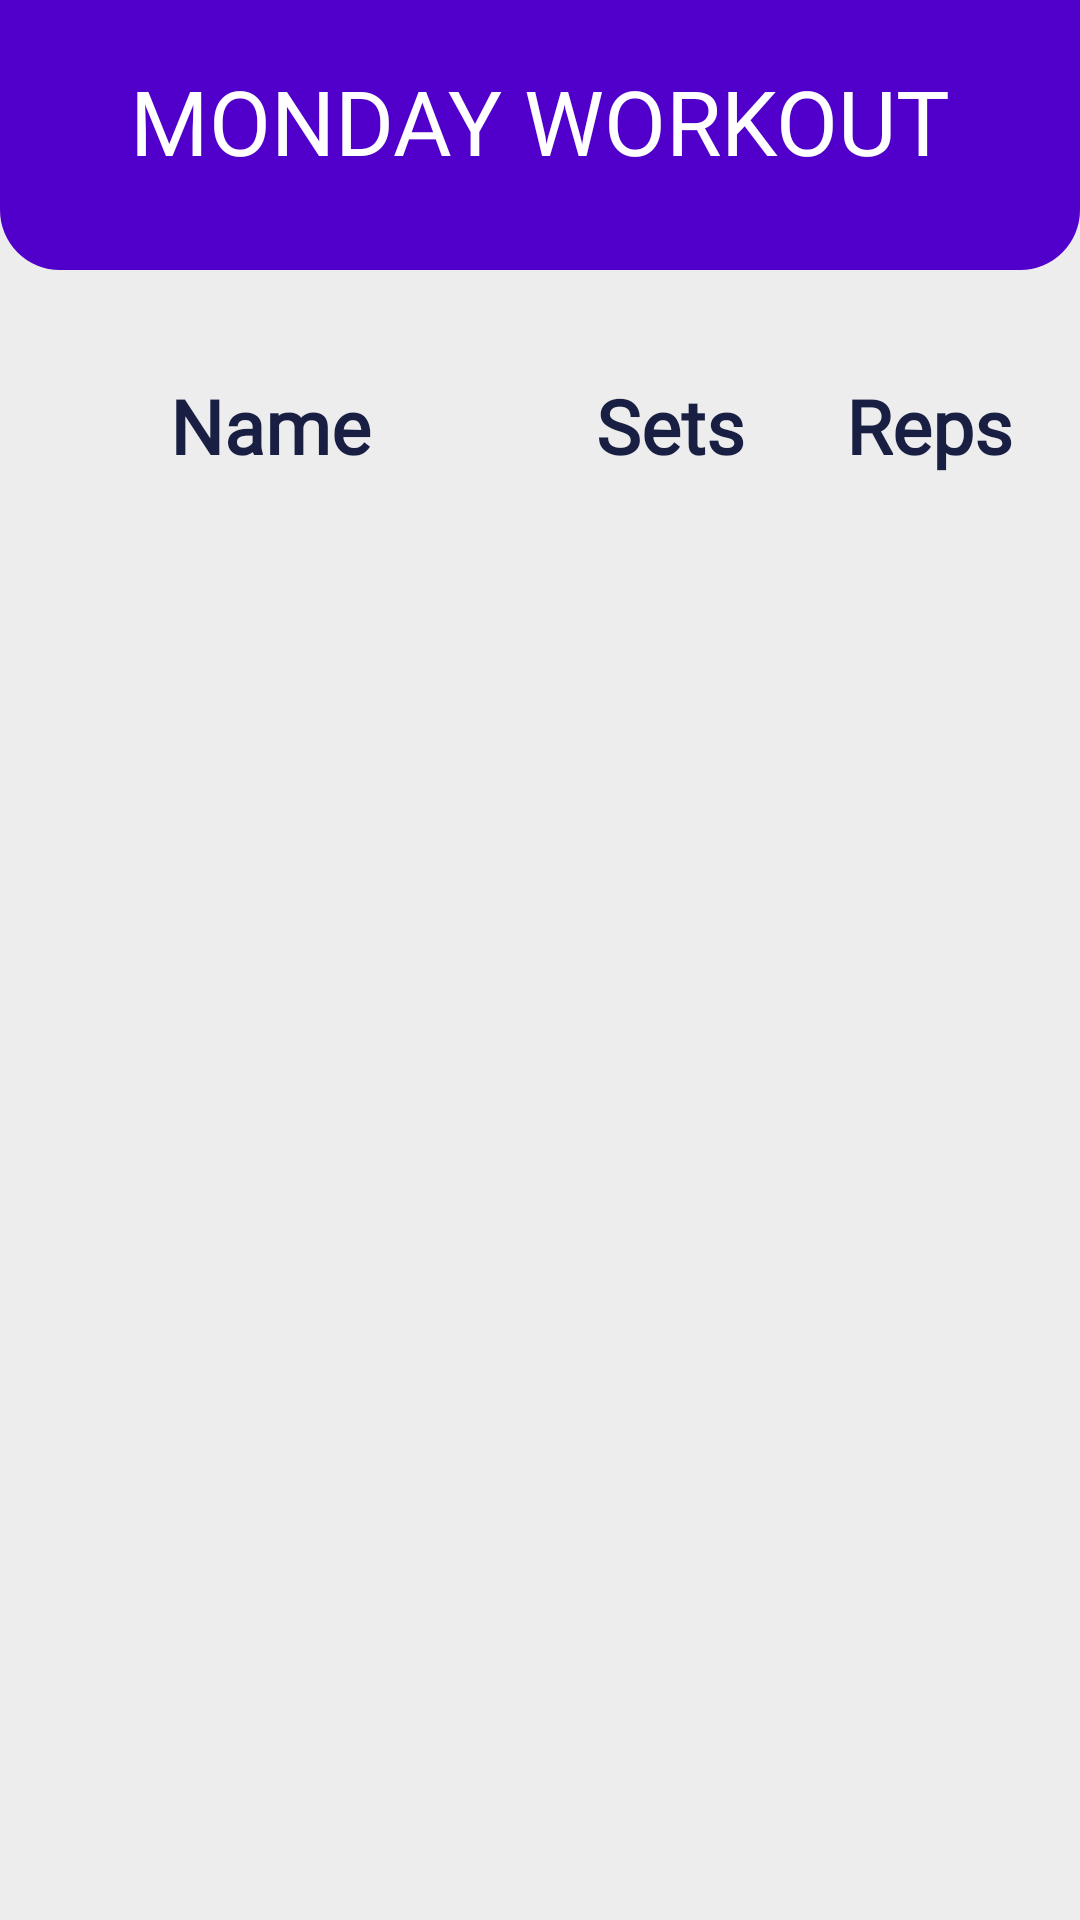

Write the Android layout XML for this screen, with the resource values it uses.
<!-- AndroidManifest.xml: application theme AppTheme -->
<!-- res/layout/activity_monday_workout.xml -->
<?xml version="1.0" encoding="utf-8"?>
<LinearLayout xmlns:android="http://schemas.android.com/apk/res/android"
    xmlns:app="http://schemas.android.com/apk/res-auto"
    xmlns:tools="http://schemas.android.com/tools"
    android:layout_width="match_parent"
    android:orientation="vertical"
    android:layout_height="match_parent"
    android:background="#eeeded"
    tools:context=".history">
    <RelativeLayout
        android:layout_width="match_parent"
        android:layout_height="90dp"
        android:background="@drawable/workout_background">
        <TextView
            android:layout_width="325dp"
            android:layout_height="wrap_content"
            android:text="MONDAY WORKOUT"
            android:textSize="30dp"
            android:textColor="#FFFFFF"
            android:layout_centerHorizontal="true"
            android:fontFamily="@font/alegreya_sans_bold"
            android:textAlignment="center"
            android:layout_marginTop="20dp"
            android:layout_marginLeft="20dp"
            >

        </TextView>



    </RelativeLayout>
    <LinearLayout
        android:layout_width="match_parent"
        android:layout_height="70dp"
        android:orientation="horizontal"
        android:weightSum="100">
        <TextView
            android:layout_width="match_parent"
            android:layout_height="70dp"
            android:textSize="25dp"
            android:textAlignment="center"
            android:fontFamily="@font/alegreya_sans_bold"
            android:textStyle="bold"
            android:text="Name"
            android:layout_weight="25"
            android:layout_marginTop="35dp"
            android:textColor="#181F42"/>

        <TextView
            android:layout_width="match_parent"
            android:layout_height="70dp"
            android:textSize="25dp"
            android:textAlignment="center"
            android:layout_marginTop="35dp"
            android:textStyle="bold"
            android:fontFamily="@font/alegreya_sans_bold"
            android:text="Sets"
            android:layout_weight="38"
            android:textColor="#181F42"/>
        <TextView
            android:layout_width="match_parent"
            android:layout_height="70dp"
            android:textSize="25dp"
            android:textAlignment="center"
            android:fontFamily="@font/alegreya_sans_bold"
            android:layout_marginTop="35dp"
            android:text="Reps"
            android:textStyle="bold"
            android:layout_weight="38"
            android:textColor="#181F42"/>
    </LinearLayout>

    <ListView
        android:padding="30dp"
        android:id="@+id/MonListView"
        android:layout_width="match_parent"
        android:layout_height="wrap_content" />




</LinearLayout>
<!-- resources referenced by this layout -->
<resources>
  <!-- drawable workout_background (drawable) -->
  <?xml version="1.0" encoding="utf-8"?>
  <shape xmlns:android="http://schemas.android.com/apk/res/android">
      <solid
          android:color="#5000ca">
  
      </solid>
      <corners
          android:bottomRightRadius="20dp"
          android:bottomLeftRadius="20dp"></corners>
  
  </shape>
  <style name="AppTheme" parent="Theme.AppCompat.Light.DarkActionBar">
          
          <item name="colorPrimary">@color/colorPrimary</item>
          <item name="colorPrimaryDark">@color/colorPrimaryDark</item>
          <item name="colorAccent">@color/colorAccent</item>
  
      </style>
  <!-- not gathered from this repository: default colours our renderer supplied (Android Studio template values) -->
  <color name="colorPrimary">#FF6200EE</color>
  <color name="colorPrimaryDark">#FF3700B3</color>
  <color name="colorAccent">#FF03DAC5</color>
</resources>
